Photos from the image-classification dataset "hybrid-database" in the GitHub repository EnzoN7/Image-classification-Database. Its 10 classes are: apples, bananas, coconuts, grapes, lemons, limes, mangos, oranges, pineapples, tomatoes.

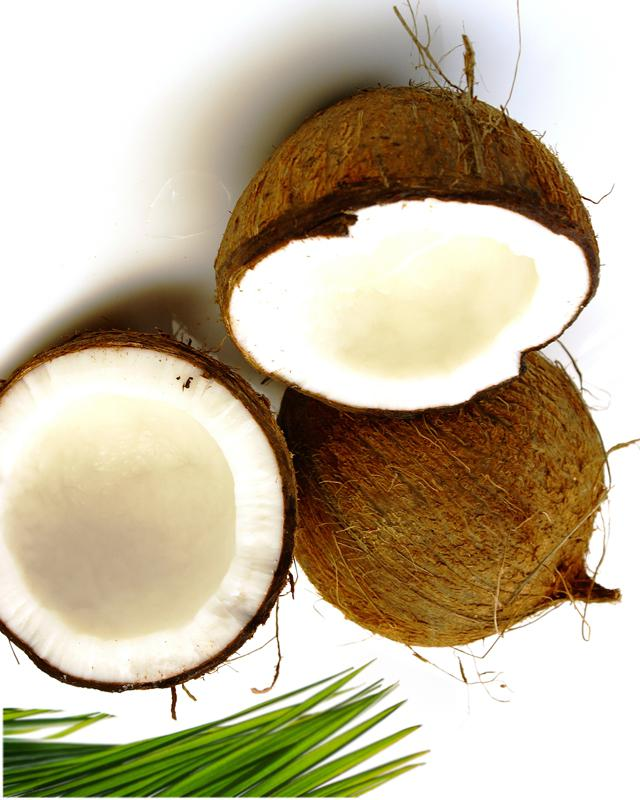
Label: coconuts

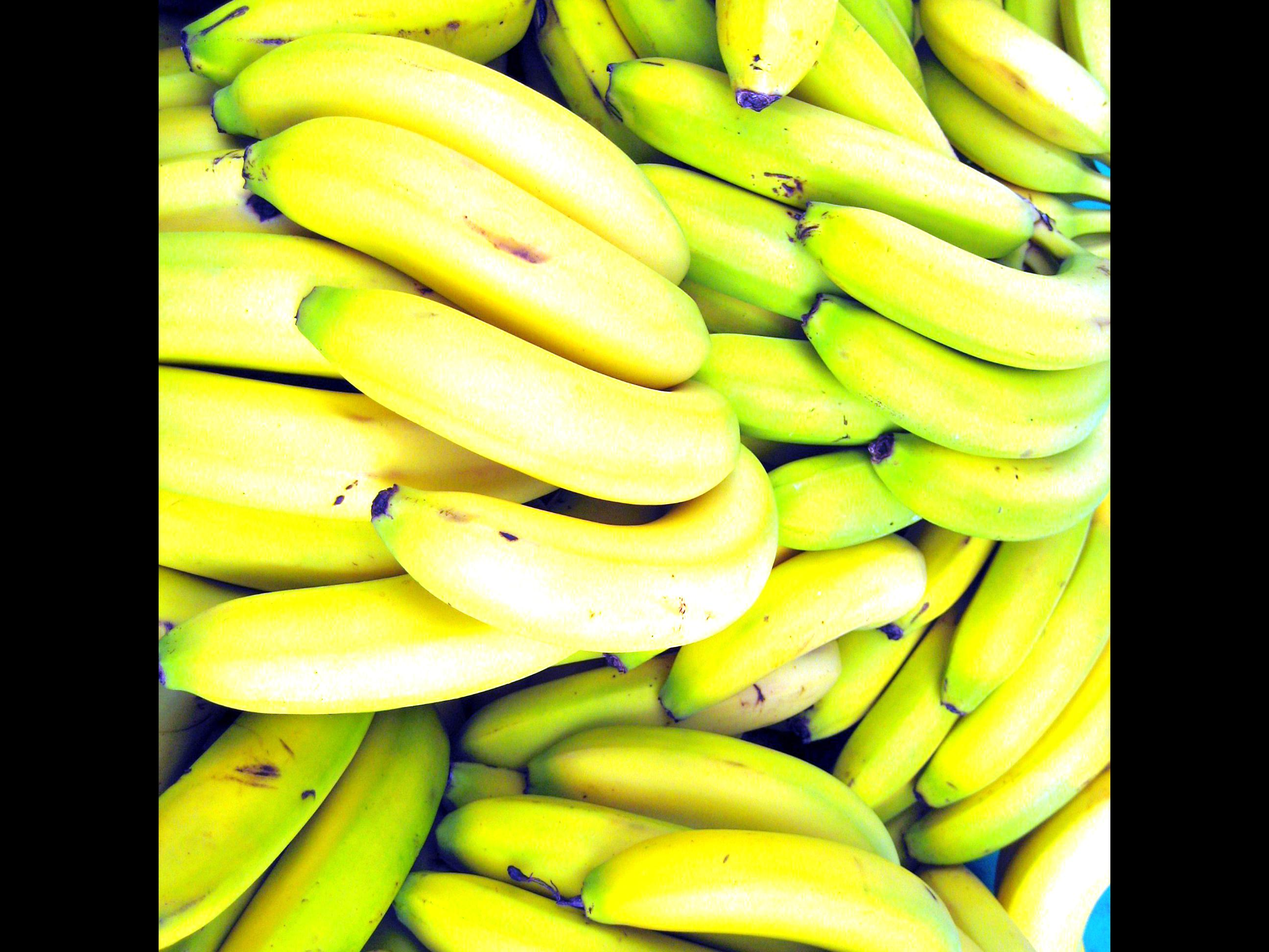
Label: bananas

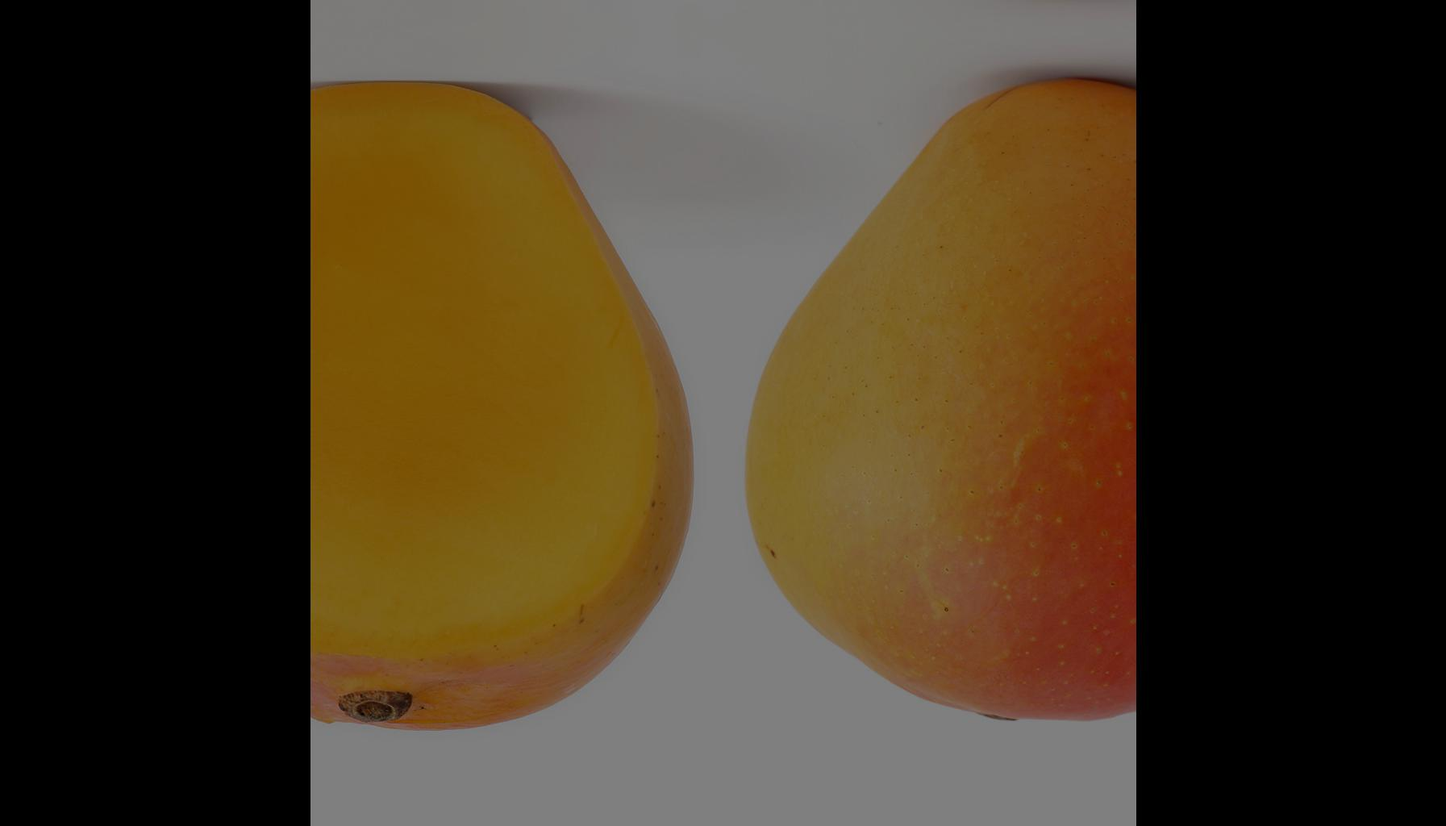
Label: mangos

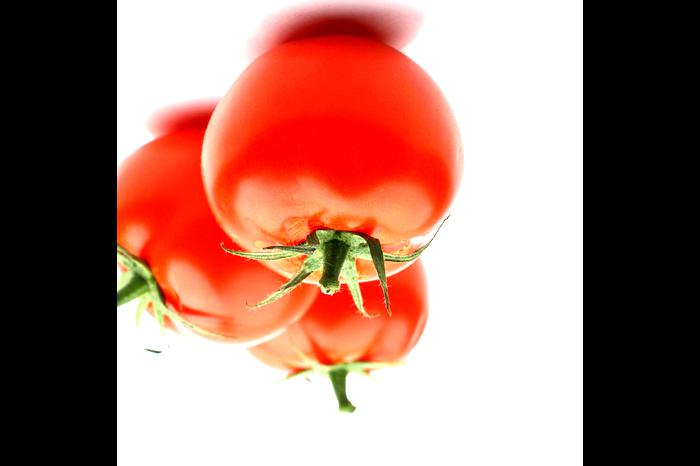
Label: tomatoes

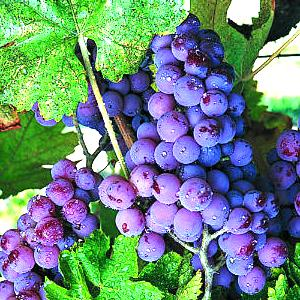
Label: grapes

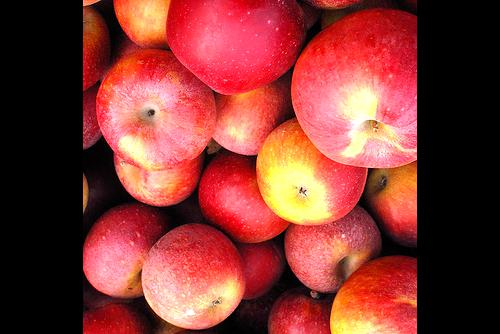
Label: apples
